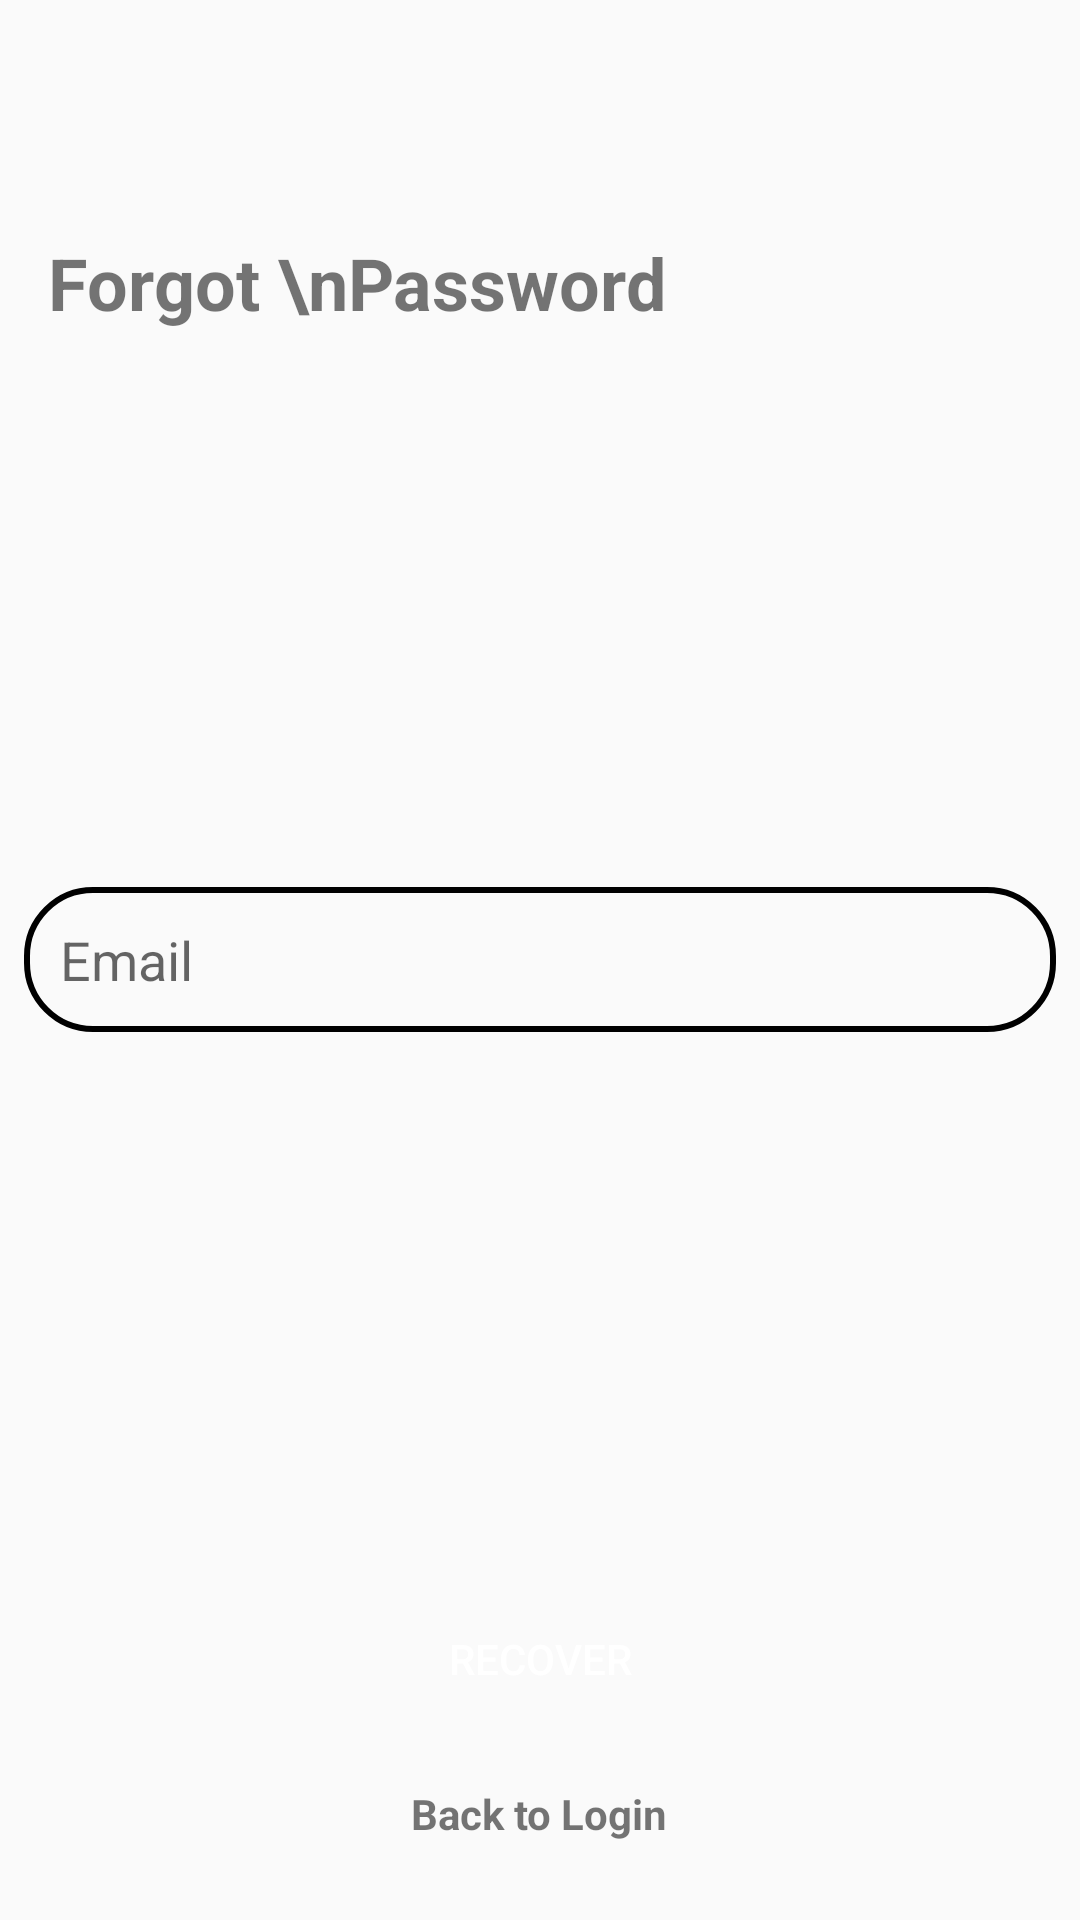

Write the Android layout XML for this screen, with the resource values it uses.
<!-- AndroidManifest.xml: application theme Theme.Sodia -->
<!-- res/layout/fragment_forgot_password.xml -->
<?xml version="1.0" encoding="utf-8"?>
<RelativeLayout xmlns:android="http://schemas.android.com/apk/res/android"
    xmlns:tools="http://schemas.android.com/tools"
    android:layout_width="match_parent"
    android:layout_height="match_parent"
    android:background="@drawable/ic_background"
    tools:context=".fragments.CreateAccountFragment">

    <TextView
        android:layout_width="wrap_content"
        android:layout_height="wrap_content"
        android:textStyle="bold"
        android:textSize="24sp"
        android:text="Forgot \nPassword"
        android:textColor="@color/colorGreen"
        android:layout_marginTop="78dp"
        android:layout_marginStart="16dp"
        android:layout_marginLeft="16dp" />

    <EditText
        android:id="@+id/emailET"
        android:layout_width="match_parent"
        android:layout_height="wrap_content"
        android:padding="12dp"
        android:layout_margin="8dp"
        android:background="@drawable/text_box"
        android:layout_centerInParent="true"
        android:hint="Email" />

    <ProgressBar
        android:layout_centerHorizontal="true"
        android:visibility="gone"
        android:layout_width="wrap_content"
        android:layout_height="wrap_content"
        android:id="@+id/progressBar"
        android:layout_below="@+id/emailET"
        android:layout_above="@+id/recoverBtn" />

    <Button
        android:layout_width="match_parent"
        android:layout_height="wrap_content"
        android:text="Recover"
        android:background="@drawable/btn_bg"
        android:layout_marginStart="32dp"
        android:layout_marginEnd="32dp"
        android:textColor="#fff"
        android:layout_above="@+id/loginTV"
        android:layout_marginBottom="18dp"
        android:id="@+id/recoverBtn" />

    <TextView
        android:layout_width="wrap_content"
        android:layout_height="wrap_content"
        android:layout_centerHorizontal="true"
        android:id="@+id/loginTV"
        android:layout_alignParentBottom="true"
        android:layout_marginBottom="26dp"
        android:text="Back to Login"
        android:textStyle="bold"
        android:textColor="@color/colorGreen" />


</RelativeLayout>
<!-- resources referenced by this layout -->
<resources>
  <!-- drawable btn_bg (drawable) -->
  <?xml version="1.0" encoding="utf-8"?>
  <shape xmlns:android="http://schemas.android.com/apk/res/android"
      android:shape="rectangle">
  
      <solid
          android:color="@color/colorGreen" />
  
      <corners
          android:radius="22dp" />
  
  </shape>
  <!-- drawable text_box (drawable) -->
  <?xml version="1.0" encoding="utf-8"?>
  <shape xmlns:android="http://schemas.android.com/apk/res/android"
      android:shape="rectangle">
  
      <corners
          android:radius="22dp" />
      <stroke
          android:color="@color/colorGreen"
          android:width="2dp" />
  </shape>
  <style name="Theme.Sodia" parent="Theme.AppCompat.Light.NoActionBar">
          <item name="colorPrimary">@color/colorPrimary</item>
          <item name="colorPrimaryDark">@color/colorPrimaryDark</item>
          <item name="colorAccent">@color/colorAccent</item>
          <item name="android:statusBarColor">@color/colorPrimaryDark</item>
          <item name="android:windowLightStatusBar">true</item>
      </style>
  <!-- not gathered from this repository: default colours our renderer supplied (Android Studio template values) -->
  <color name="colorPrimary">#FF6200EE</color>
  <color name="colorPrimaryDark">#FF3700B3</color>
  <color name="colorAccent">#FF03DAC5</color>
</resources>
